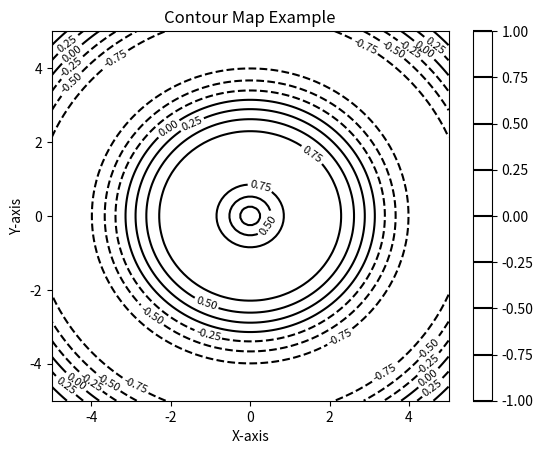

The script that saved this image:
import numpy as np 
import matplotlib.pyplot as plt 

# Create sample data (2D grid) 
x = np.linspace(-5, 5, 100) 
y = np.linspace(-5, 5, 100) 
X, Y = np.meshgrid(x, y)

# Define a function to calculate the data values (z-values)
def calculateZ(x, y): 
    return np.sin(np.sqrt(x**2 + y**2)) 

Z = calculateZ(X, Y)

# Create a contour plot 
contours = plt.contour(X, Y, Z, colors='black')

# Label the contour lines with their values 
plt.clabel(contours, inline=True, fontsize=8) 

# Add a colorbar for reference 
plt.colorbar() 

# Add labels and a title 
plt.xlabel('X-axis') 
plt.ylabel('Y-axis') 
plt.title('Contour Map Example') 

# Show the plot 
plt.show()